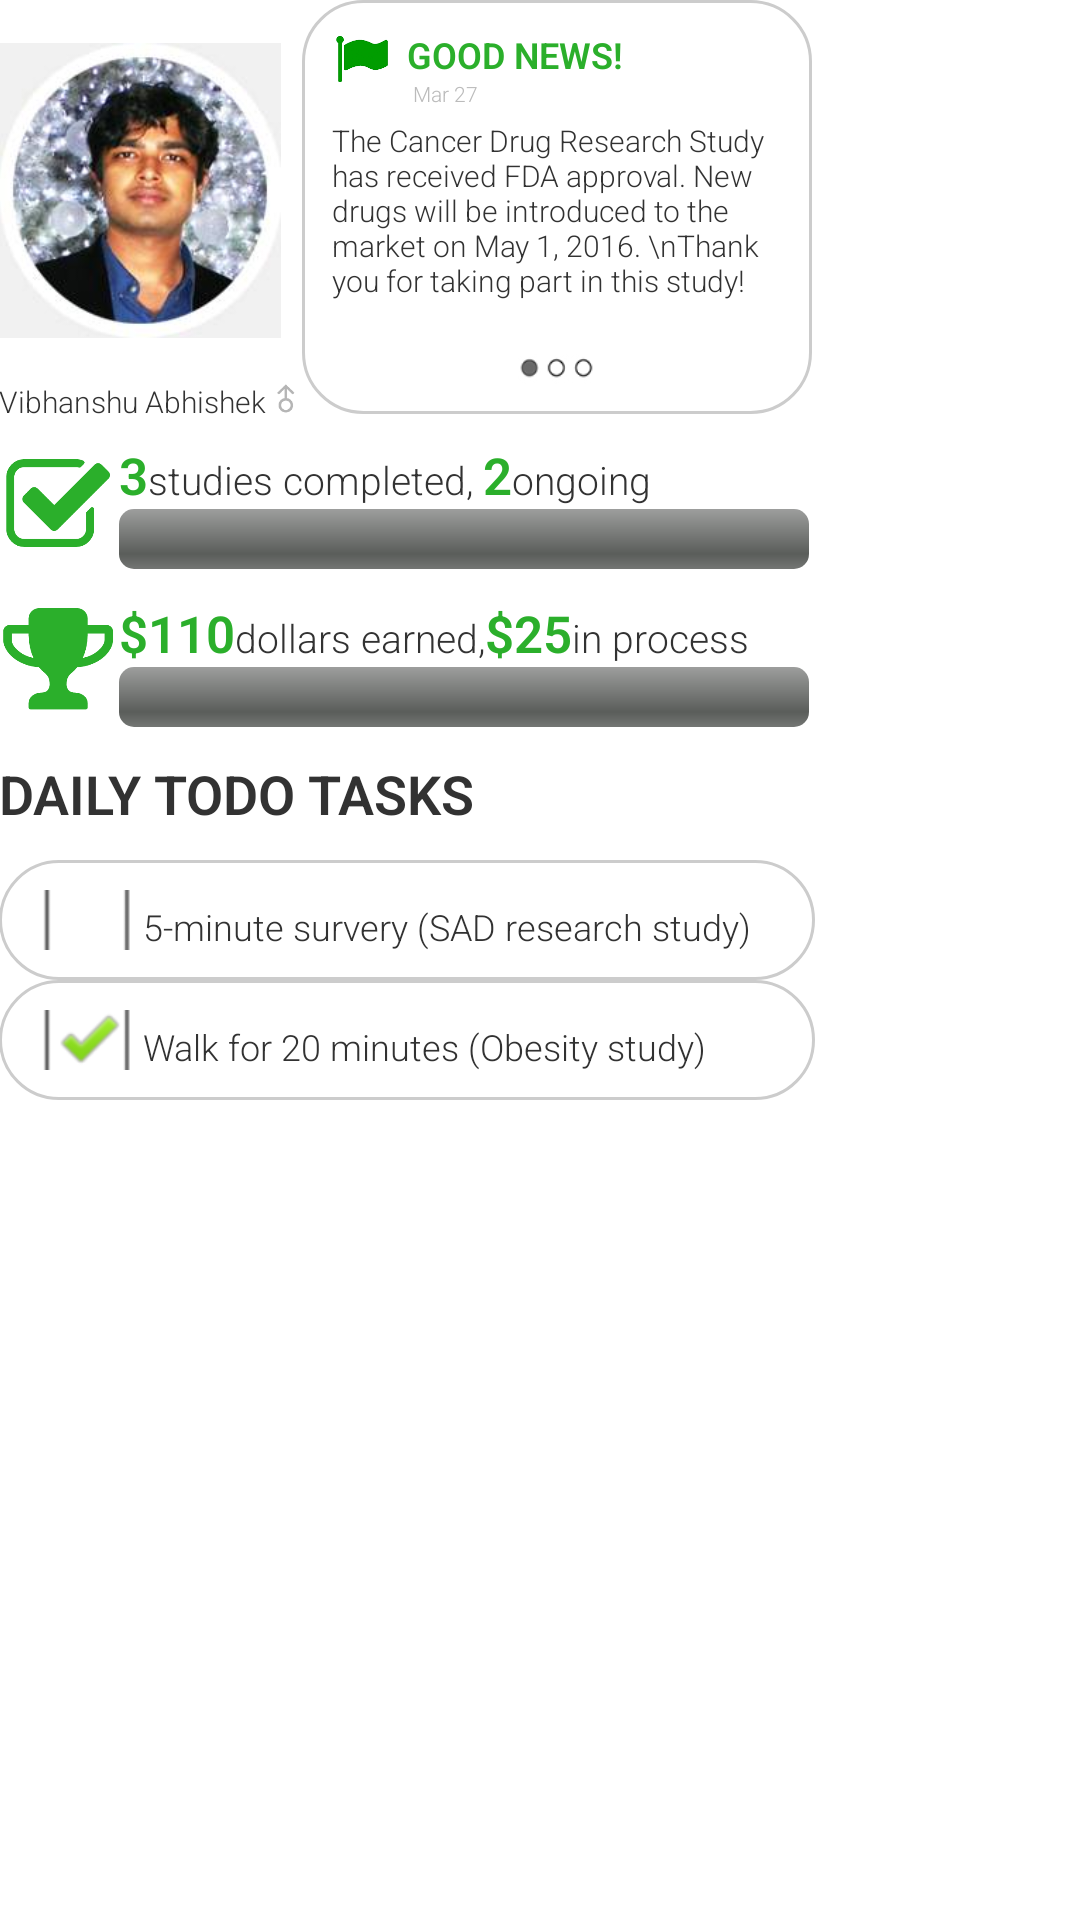

Layout XML and referenced resources for this Android screen:
<!-- AndroidManifest.xml: application theme AppTheme -->
<!-- res/layout/fragment_profile.xml -->
<RelativeLayout xmlns:android="http://schemas.android.com/apk/res/android"
    xmlns:tools="http://schemas.android.com/tools"
    android:layout_width="match_parent"
    android:layout_height="match_parent"
    android:paddingBottom="@dimen/activity_vertical_margin"
    android:paddingLeft="@dimen/activity_horizontal_margin"
    android:paddingRight="@dimen/activity_horizontal_margin"
    android:paddingTop="@dimen/activity_vertical_margin"
    tools:context="com.mdt.healthsome.ProfileFragment" >
	
    <LinearLayout
	        android:id="@+id/linearLayout4"
	        android:layout_width="wrap_content"
	        android:layout_height="wrap_content" 
	        android:orientation="vertical">
	<ScrollView
        android:id="@+id/scrollView1"
        android:layout_width="wrap_content"
        android:layout_height="wrap_content">
    <LinearLayout
	        android:id="@+id/linearLayout12"
	        android:layout_width="wrap_content"
	        android:layout_height="wrap_content" 
	        android:orientation="vertical">    
    <LinearLayout
	        android:id="@+id/linearLayout5"
	        android:layout_width="wrap_content"
	        android:layout_height="wrap_content" 
	        android:orientation="horizontal">
	        
    <LinearLayout
        android:id="@+id/linearLayout1"
        android:layout_width="wrap_content"
        android:layout_height="wrap_content" 
        android:orientation="vertical">
		
        <ImageView
	            android:id="@+id/imageView1"
	            android:layout_width="94dp"
	            android:layout_height="127dp"
	            android:layout_alignLeft="@+id/linearLayout1"
	            android:layout_alignTop="@+id/linearLayout1"
	            android:src="@drawable/vibs" />
        	
        <LinearLayout 
            android:id="@+id/LinearLayout2"
            android:layout_width="wrap_content"
            android:layout_height="20dp"
            android:orientation="horizontal">
	 			
            <TextView
	            android:id="@+id/textView4"
	            android:layout_width="wrap_content"
	            android:layout_height="wrap_content"
	            android:text="Vibhanshu Abhishek"
	            android:textSize="10sp" />

            <ImageView
                android:id="@+id/imageView4"
                android:layout_width="12dp"
                android:layout_height="12dp"
                android:src="@drawable/male" />

        </LinearLayout>
        
    </LinearLayout>

    <LinearLayout
        android:id="@+id/linearLayout2"
        android:layout_width="wrap_content"
        android:layout_height="wrap_content"
        android:layout_alignParentRight="true"
        android:layout_alignTop="@+id/linearLayout1"
        android:layout_marginRight="16dp"
        android:orientation="vertical"
        android:background="@drawable/border" >

        <LinearLayout
            android:layout_width="130dp"
            android:layout_height="30dp" 
            android:orientation="horizontal">
            
            <ImageView
	            android:id="@+id/imageView2"
	            android:layout_width="20dp"
	            android:layout_height="20dp"
	            android:src="@drawable/flag_icon" />
			
            <LinearLayout
	            android:layout_width="130dp"
	            android:layout_height="30dp" 
	            android:orientation="vertical">
	
	            <TextView
	                android:id="@+id/textView2"
	                android:layout_width="wrap_content"
	                android:layout_height="wrap_content"
	                android:text="GOOD NEWS!"
	                android:textColor="@color/background"
	                android:textSize="12sp"
	                android:layout_marginLeft="5dp"
	                android:textStyle="bold" />
	            
	            <TextView
	                android:id="@+id/textView3"
	                android:layout_width="wrap_content"
	                android:layout_height="wrap_content"
	                android:textSize="7sp"
	                android:textColor="#BBBBBB"
	                android:layout_marginLeft="7dp"
	                android:text="Mar 27" />
             
             </LinearLayout>
             
        </LinearLayout>
        
        <TextView
            android:id="@+id/textView1"
            android:layout_width="150dp"
            android:layout_height="78dp"
            android:text="The Cancer Drug Research Study has received FDA approval. New drugs will be introduced to the market on May 1, 2016. \nThank you for taking part in this study!"
            android:textSize="10sp" />

        <ImageView
            android:id="@+id/imageView3"
            android:layout_width="150dp"
            android:layout_height="10dp"
            android:src="@drawable/circle" />
    
        </LinearLayout>
		</LinearLayout>        
    	<LinearLayout
	        android:id="@+id/linearLayout3"
	        android:layout_width="wrap_content"
	        android:layout_height="wrap_content" 
	        android:orientation="horizontal">
        
    	    <ImageView
	    	    android:id="@+id/imageView5"
	    	    android:layout_width="40dp"
	    	    android:layout_height="40dp"
	    	    android:src="@drawable/checkbox" />
			<LinearLayout
		        android:id="@+id/linearLayout6"
		        android:layout_width="wrap_content"
		        android:layout_height="wrap_content" 
		        android:orientation="vertical">    	    
					
			    	<LinearLayout
				        android:id="@+id/linearLayout7"
				        android:layout_width="wrap_content"
				        android:layout_height="wrap_content" 
				        android:orientation="horizontal">

			    		<TextView
			    		    android:id="@+id/textView5"
			    		    android:layout_width="wrap_content"
			    		    android:layout_height="wrap_content"
			    		    android:text="3"
			    		    android:textColor="@color/background"
			    		    android:textSize="17dp"
			    		    android:textStyle="bold" />
			    		
			    		<TextView
			    		    android:id="@+id/textView6"
			    		    android:layout_width="wrap_content"
			    		    android:layout_height="wrap_content"
			    		    android:text="studies completed, "
			    		    android:textSize="13dp"/>
			    		
			    		<TextView
			    		    android:id="@+id/textView7"
			    		    android:layout_width="wrap_content"
			    		    android:layout_height="wrap_content"
			    		    android:text="2"
			    		    android:textColor="@color/background"
			    		    android:textSize="17dp"
			    		    android:textStyle="bold" />
			    		
			    		<TextView
			    		    android:id="@+id/textView8"
			    		    android:layout_width="wrap_content"
			    		    android:layout_height="wrap_content"
			    		    android:text="ongoing"
			    		    android:textSize="13dp"/>
			    	    
            		</LinearLayout>
			    	
		    	    <ProgressBar
		    	        android:id="@+id/progressBar1"
		    	        style="?android:attr/progressBarStyleHorizontal"
		    	        android:layout_width="230dp"
		    	        android:layout_height="wrap_content" />

	    	</LinearLayout>
    	    
    	</LinearLayout>
    	
    	    	<LinearLayout
	        android:id="@+id/linearLayout8"
	        android:layout_width="wrap_content"
	        android:layout_height="wrap_content"
	        android:layout_marginTop="10dp" 
	        android:orientation="horizontal">
        
    	    <ImageView
	    	    android:id="@+id/imageView7"
	    	    android:layout_width="40dp"
	    	    android:layout_height="40dp"
	    	    android:src="@drawable/cup" />
			<LinearLayout
		        android:id="@+id/linearLayout9"
		        android:layout_width="wrap_content"
		        android:layout_height="wrap_content" 
		        android:orientation="vertical">    	    
					
			    	<LinearLayout
				        android:id="@+id/linearLayout10"
				        android:layout_width="wrap_content"
				        android:layout_height="wrap_content" 
				        android:orientation="horizontal">

			    		<TextView
			    		    android:id="@+id/textView9"
			    		    android:layout_width="wrap_content"
			    		    android:layout_height="wrap_content"
			    		    android:text="$110"
			    		    android:textColor="@color/background"
			    		    android:textSize="17dp"
			    		    android:textStyle="bold" />
			    		
			    		<TextView
			    		    android:id="@+id/textView10"
			    		    android:layout_width="wrap_content"
			    		    android:layout_height="wrap_content"
			    		    android:text="dollars earned,"
			    		    android:textSize="13dp"/>
			    		
			    		<TextView
			    		    android:id="@+id/textView11"
			    		    android:layout_width="wrap_content"
			    		    android:layout_height="wrap_content"
			    		    android:text="$25"
			    		    android:textColor="@color/background"
			    		    android:textSize="17dp"
			    		    android:textStyle="bold" />
			    		
			    		<TextView
			    		    android:id="@+id/textView12"
			    		    android:layout_width="wrap_content"
			    		    android:layout_height="wrap_content"
			    		    android:text="in process"
			    		    android:textSize="13dp"/>
			    	    
            		</LinearLayout>
			    	
		    	    <ProgressBar
		    	        android:id="@+id/progressBar2"
		    	        style="?android:attr/progressBarStyleHorizontal"
		    	        android:layout_width="230dp"
		    	        android:layout_height="wrap_content" />

	    	</LinearLayout>
    	    
    	</LinearLayout>
    	
    	<LinearLayout
	        android:id="@+id/linearLayout11"
	        android:layout_width="wrap_content"
	        android:layout_height="wrap_content"
	        android:layout_marginTop="10dp" 
	        android:orientation="vertical">    	
	        
    	        	<TextView
			    		android:id="@+id/textView13"
			    		android:layout_width="wrap_content"
			    		android:layout_height="wrap_content"
			    		android:text="DAILY TODO TASKS"
			    		android:layout_marginBottom="10dp"
			    		android:textSize="18dp"
			    		android:textStyle="bold"/>
					
    	        	<LinearLayout
				        android:id="@+id/linearLayout13"
				        android:layout_width="272dp"
				        android:layout_height="40dp"
				        android:background="@drawable/border"
				        android:orientation="horizontal">    	
    	        	
    	            <CheckBox
    	                android:id="@+id/checkBox1"
    	                android:layout_width="wrap_content"
    	                android:layout_height="wrap_content"
    	                android:clickable="false"
    	                android:text=""/>
    	            
    	            <TextView
			    		android:id="@+id/textView14"
			    		android:layout_width="wrap_content"
			    		android:layout_height="wrap_content"
			    		android:text="5-minute survery (SAD research study)"
			    		android:textSize="12dp"/>
    	            </LinearLayout>
    	            
    	            <LinearLayout
				        android:id="@+id/linearLayout14"
				        android:layout_width="272dp"
				        android:layout_height="40dp"
				        android:background="@drawable/border" 
				        android:orientation="horizontal">    	
    	        	
    	            <CheckBox
    	                android:id="@+id/checkBox2"
    	                android:layout_width="wrap_content"
    	                android:layout_height="wrap_content"
    	                android:clickable="false"
    	                android:checked="true"
    	                android:text=""/>
    	            
    	            <TextView
			    		android:id="@+id/textView15"
			    		android:layout_width="wrap_content"
			    		android:layout_height="wrap_content"
			    		android:text="Walk for 20 minutes (Obesity study)"
			    		android:textSize="12dp"/>
    	            </LinearLayout>    	    
    	</LinearLayout>
    	  
    	</LinearLayout>
    		
    	</ScrollView>
    	
    	</LinearLayout>

</RelativeLayout>
<!-- resources referenced by this layout -->
<resources>
  <color name="background">#2BAF2B</color>
  <!-- drawable border (drawable-mdpi) -->
  <?xml version="1.0" encoding="UTF-8"?>
   <shape xmlns:android="http://schemas.android.com/apk/res/android" android:shape="rectangle">
     <corners android:radius="20dp"/> 
     <padding android:left="10dp" android:right="10dp" android:top="10dp" android:bottom="10dp"/>
     <stroke android:width="1dip" android:color="#CCCCCC"/>
   </shape>
  <!-- drawable checkbox: png bitmap (drawable-mdpi, 4073 bytes) -->
  <!-- drawable circle: jpg bitmap (drawable-mdpi, 11772 bytes) -->
  <!-- drawable cup: png bitmap (drawable-mdpi, 4534 bytes) -->
  <!-- drawable flag_icon: jpg bitmap (drawable-mdpi, 59297 bytes) -->
  <!-- drawable male: png bitmap (drawable-mdpi, 1145 bytes) -->
  <!-- drawable vibs: jpg bitmap (drawable-mdpi, 8953 bytes) -->
  <style name="AppTheme" parent="AppBaseTheme">
          <item name="android:fontFamily">sans-serif-light</item>
          <item name="android:actionBarTabTextStyle">@style/MyActionBarTabTextStyle</item>
          <item name="android:actionBarStyle">@style/MyActionBar</item>
      </style>
  <style name="AppBaseTheme" parent="android:Theme.Light">
          
      </style>
  <style name="MyActionBarTabTextStyle" parent="@android:style/Widget.Holo.ActionBar.TabText">
              <item name="android:textColor">#2BAF2B</item>
              <item name="android:textSize">10dip</item>
          </style>
  <style name="MyActionBar" parent="@android:style/Widget.Holo.ActionBar">
          <item name="android:background">#FFFFFF</item>
      </style>
</resources>
